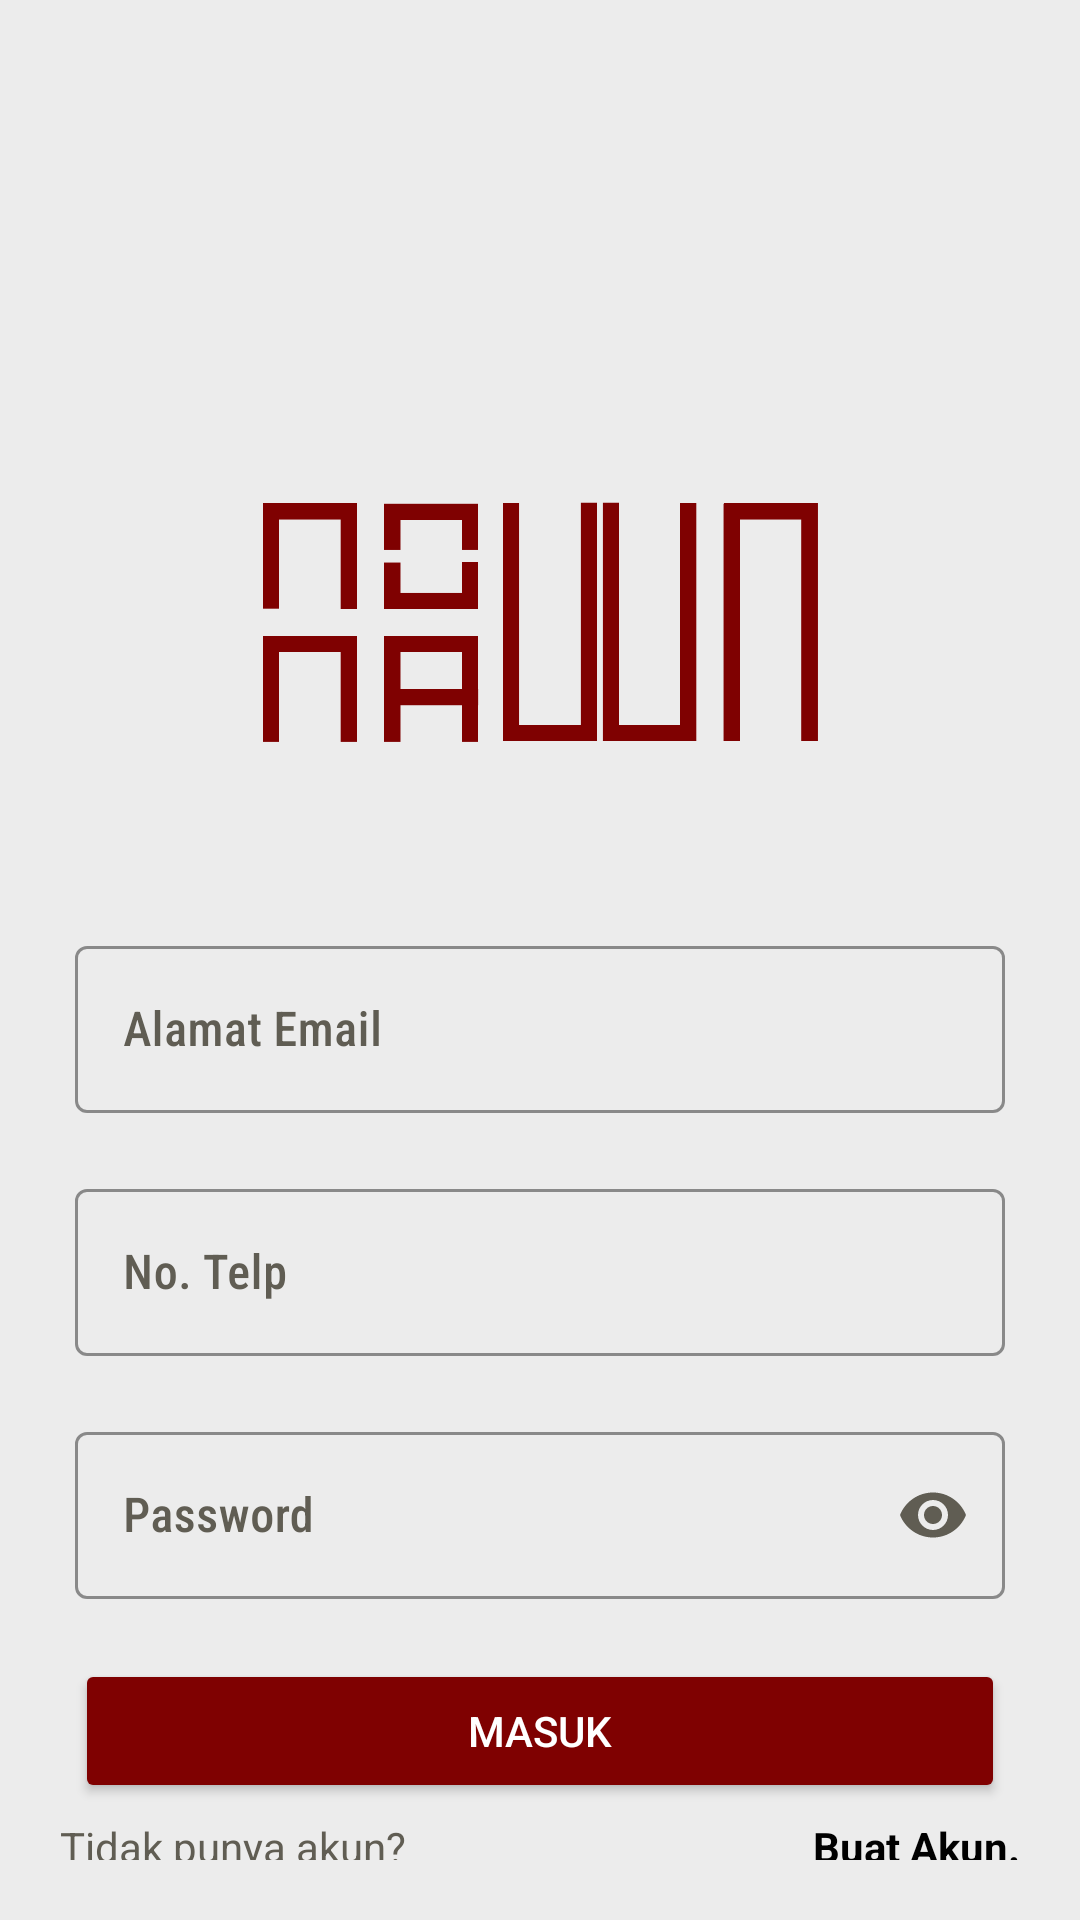

Android layout source for this screen:
<!-- AndroidManifest.xml: application theme AppTheme -->
<!-- res/layout/activity_retailer_login.xml -->
<?xml version="1.0" encoding="utf-8"?>
<LinearLayout xmlns:android="http://schemas.android.com/apk/res/android"
    xmlns:app="http://schemas.android.com/apk/res-auto"
    xmlns:tools="http://schemas.android.com/tools"
    android:layout_width="match_parent"
    android:layout_height="match_parent"
    tools:context=".Common.SignUpLogin.Login"
    android:background="@color/whitegrey"
    android:padding="20dp"
    android:orientation="vertical"
    android:transitionName="trans_login">

    <LinearLayout
        android:layout_width="match_parent"
        android:layout_height="wrap_content"
        android:orientation="vertical">

        <ImageView
            android:layout_width="35dp"
            android:layout_height="35dp"
            android:src="@drawable/arrowback_garis"
            android:clickable="true"
            android:onClick="backtoWelcomeScreen"/>

        <ImageView
            android:layout_width="match_parent"
            android:layout_height="200dp"
            android:src="@drawable/logo"
            android:layout_marginTop="50dp"/>

    </LinearLayout>

    <LinearLayout
        android:layout_width="match_parent"
        android:layout_height="wrap_content"
        android:orientation="vertical"
        android:padding="5dp">

        <com.google.android.material.textfield.TextInputLayout
            android:id="@+id/signin_email"
            android:layout_width="match_parent"
            android:layout_height="wrap_content"
            style="@style/Widget.MaterialComponents.TextInputLayout.OutlinedBox"
            android:hint="Alamat Email"
            android:textColorHint="@color/dark_grey"
            app:hintTextColor="@color/dark_grey"
            app:boxStrokeColor="@color/dark_grey"
            app:boxStrokeWidthFocused="2dp">

            <EditText
                android:layout_width="match_parent"
                android:layout_height="match_parent"
                android:fontFamily="sans-serif-condensed-medium"
                android:textColor="@color/black"
                android:inputType="textEmailAddress"
                android:textColorHint="@color/dark_grey"
                android:textCursorDrawable="@color/black"
                android:cursorVisible="true"/>

        </com.google.android.material.textfield.TextInputLayout>

        <com.google.android.material.textfield.TextInputLayout
            android:id="@+id/signin_no_telp"
            android:layout_width="match_parent"
            android:layout_height="wrap_content"
            style="@style/Widget.MaterialComponents.TextInputLayout.OutlinedBox"
            android:hint="No. Telp"
            android:textColorHint="@color/dark_grey"
            app:hintTextColor="@color/dark_grey"
            app:boxStrokeColor="@color/dark_grey"
            app:boxStrokeWidthFocused="2dp"
            android:layout_marginTop="20dp">

            <EditText
                android:layout_width="match_parent"
                android:layout_height="match_parent"
                android:fontFamily="sans-serif-condensed-medium"
                android:textColor="@color/black"
                android:inputType="phone"
                android:textColorHint="@color/dark_grey"
                android:textCursorDrawable="@color/black"
                android:cursorVisible="true"/>

        </com.google.android.material.textfield.TextInputLayout>

        <com.google.android.material.textfield.TextInputLayout
            android:id="@+id/signin_password"
            android:layout_width="match_parent"
            android:layout_height="wrap_content"
            style="@style/Widget.MaterialComponents.TextInputLayout.OutlinedBox"
            android:hint="Password"
            android:textColorHint="@color/dark_grey"
            app:hintTextColor="@color/dark_grey"
            app:counterOverflowTextColor="@color/dark_grey"
            app:boxStrokeColor="@color/dark_grey"
            app:boxStrokeWidthFocused="2dp"
            android:layout_marginTop="20dp"
            app:endIconMode="password_toggle"
            app:endIconTint="@color/dark_grey">

            <EditText
                android:layout_width="match_parent"
                android:layout_height="match_parent"
                android:fontFamily="sans-serif-condensed-medium"
                android:textColor="@color/black"
                android:inputType="textPassword"
                android:cursorVisible="true"
                android:textCursorDrawable="@color/black"/>

        </com.google.android.material.textfield.TextInputLayout>


        <Button
            android:id="@+id/signin_btn"
            android:layout_width="match_parent"
            android:layout_height="wrap_content"
            android:text="MASUK"
            android:textColor="@color/white"
            android:layout_marginTop="20dp"
            android:backgroundTint="@color/maroon"
            android:clickable="true"
            android:onClick="login_userdashboard"
            android:transitionName="trans_signin"/>
    </LinearLayout>

    <RelativeLayout
        android:layout_width="match_parent"
        android:layout_height="wrap_content">

        <TextView
            android:layout_width="wrap_content"
            android:layout_height="wrap_content"
            android:text="Tidak punya akun? "
            android:textColor="@color/dark_grey"
            android:layout_alignParentBottom="true"/>

        <TextView
            android:layout_width="wrap_content"
            android:layout_height="wrap_content"
            android:text="Buat Akun."
            android:textColor="@color/black"
            android:textStyle="bold"
            android:layout_alignParentEnd="true"
            android:layout_alignParentBottom="true"
            android:clickable="true"
            android:onClick="go_signup2"/>
    </RelativeLayout>



</LinearLayout>
<!-- resources referenced by this layout -->
<resources>
  <color name="black">#000000</color>
  <color name="dark_grey">#605D53</color>
  <color name="maroon">#7f0101</color>
  <color name="white">#FFFFFF</color>
  <color name="whitegrey">#ECECEC</color>
  <!-- drawable logo: png bitmap (drawable, 14156 bytes) -->
  <style name="AppTheme" parent="Theme.MaterialComponents.NoActionBar">
          
          <item name="colorPrimary">@color/heavyyellow</item>
          <item name="colorPrimaryDark">@color/black</item>
          <item name="colorAccent">@color/colorAccent</item>
      </style>
  <color name="heavyyellow">#FFF193</color>
  <color name="colorAccent">#03DAC5</color>
</resources>
